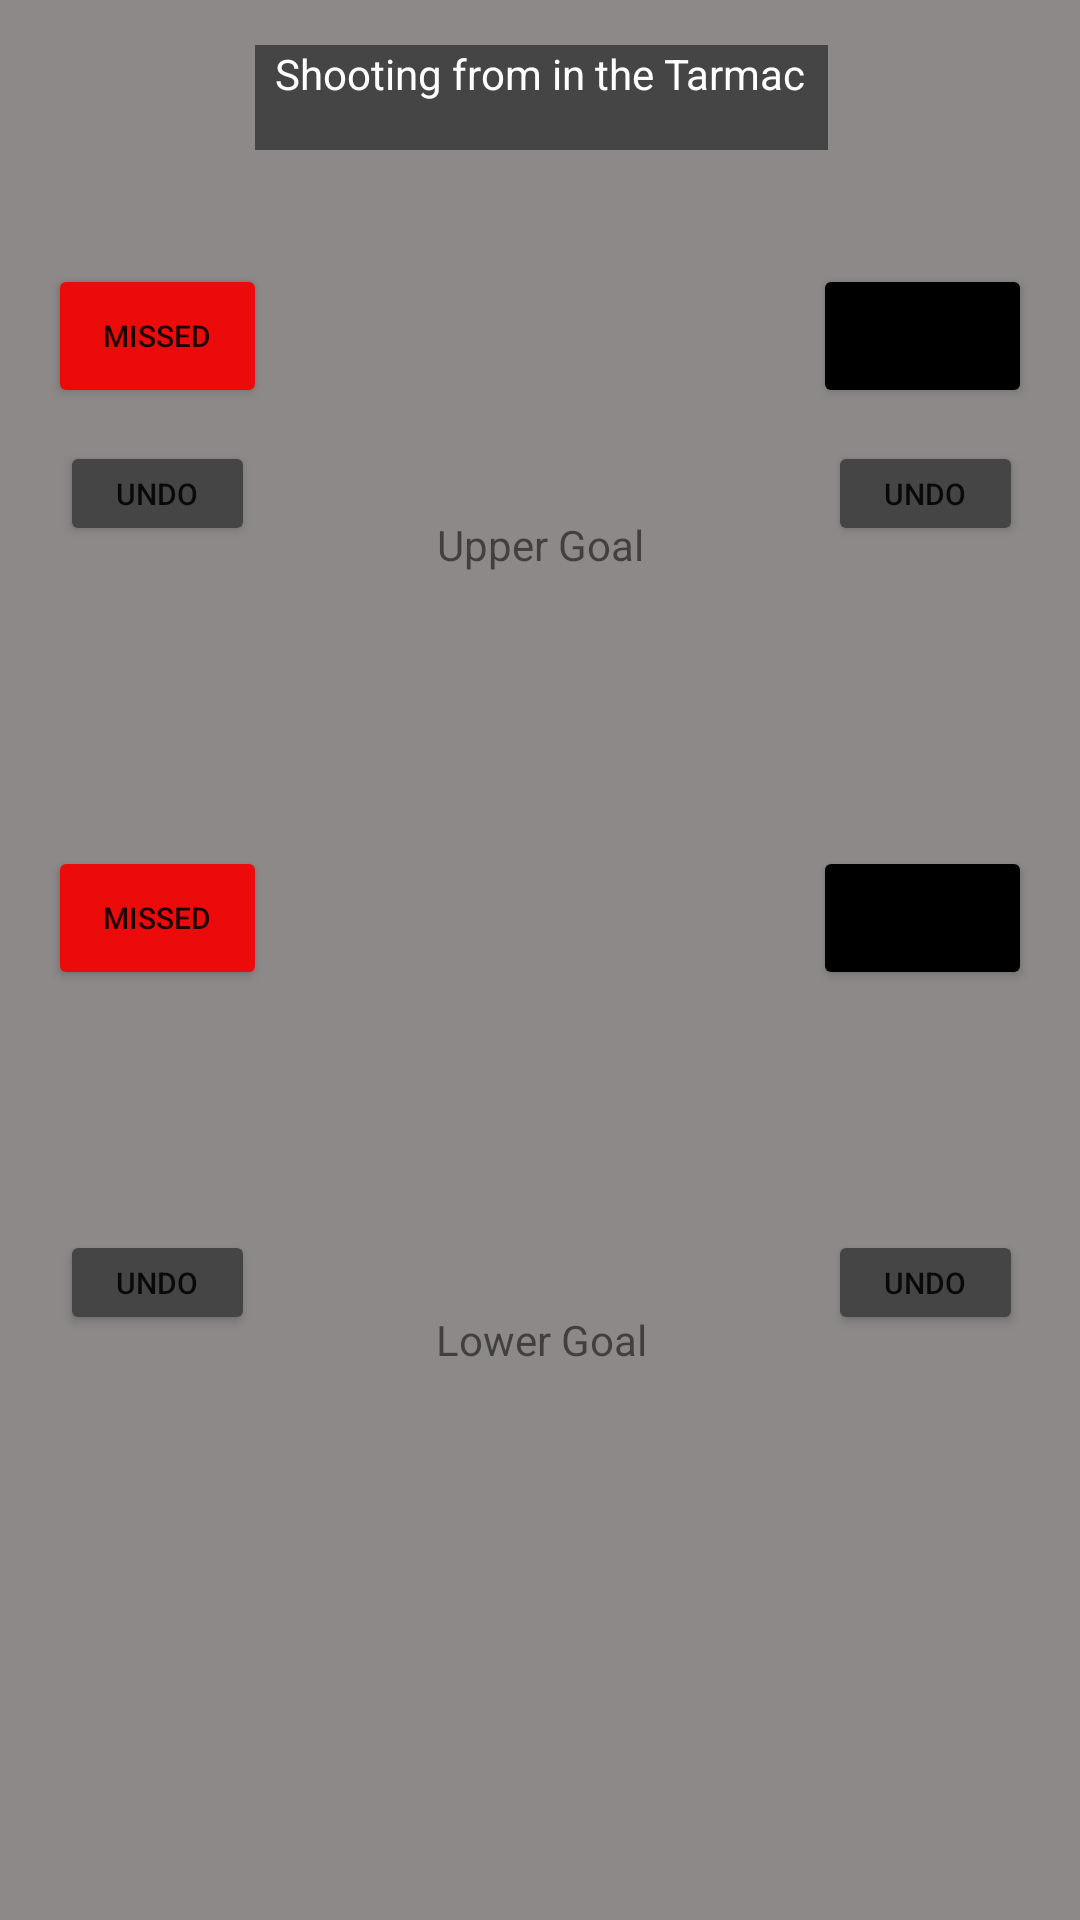

This screen was rendered from an Android layout file. Write that file and the resources it references.
<!-- AndroidManifest.xml: application theme Theme.TalonScoutingApp2022 -->
<!-- res/layout/popup_shooting_tarmac.xml -->
<?xml version="1.0" encoding="utf-8"?>
<androidx.constraintlayout.widget.ConstraintLayout xmlns:android="http://schemas.android.com/apk/res/android"
    xmlns:app="http://schemas.android.com/apk/res-auto"
    xmlns:tools="http://schemas.android.com/tools"
    android:layout_width="300dp"
    android:layout_height="500dp"
    android:background="#8E8989">

    <TextView
        android:id="@+id/upperGoalText"
        android:layout_width="wrap_content"
        android:layout_height="80dp"
        android:layout_marginStart="26dp"
        android:layout_marginTop="52dp"
        android:layout_marginEnd="26dp"
        android:layout_marginBottom="115dp"
        android:text="Upper Goal"
        app:layout_constraintBottom_toTopOf="@+id/lowerGoalText"
        app:layout_constraintEnd_toStartOf="@+id/upperGoalMade"
        app:layout_constraintStart_toEndOf="@+id/upperGoalMiss"
        app:layout_constraintTop_toBottomOf="@+id/tarmacPopupShootingInformer" />

    <TextView
        android:id="@+id/lowerGoalText"
        android:layout_width="wrap_content"
        android:layout_height="wrap_content"
        android:layout_marginStart="26dp"
        android:layout_marginEnd="25dp"
        android:layout_marginBottom="184dp"
        android:text="Lower Goal"
        app:layout_constraintBottom_toBottomOf="parent"
        app:layout_constraintEnd_toStartOf="@+id/lowerGoalMade"
        app:layout_constraintStart_toEndOf="@+id/lowerGoalMiss" />

    <Button
        android:id="@+id/upperGoalMiss"
        android:layout_width="73dp"
        android:layout_height="48dp"
        android:layout_marginStart="16dp"
        android:layout_marginTop="88dp"
        android:backgroundTint="#EC0B0B"
        android:onClick="addTarmacUpperShotMissed"
        android:text="Missed"
        android:textSize="10sp"
        app:layout_constraintStart_toStartOf="parent"
        app:layout_constraintTop_toTopOf="parent" />

    <Button
        android:id="@+id/upperGoalMade"
        android:layout_width="73dp"
        android:layout_height="48dp"
        android:layout_marginTop="88dp"
        android:layout_marginEnd="16dp"
        android:backgroundTint="#000000"
        android:onClick="addTarmacUpperShotMade"
        android:text="Goal"
        android:textSize="10sp"
        app:layout_constraintEnd_toEndOf="parent"
        app:layout_constraintTop_toTopOf="parent"
        app:strokeColor="#BDBCBC" />

    <Button
        android:id="@+id/lowerGoalMiss"
        android:layout_width="73dp"
        android:layout_height="48dp"
        android:layout_marginStart="16dp"
        android:layout_marginTop="146dp"
        android:backgroundTint="#EC0B0B"
        android:onClick="addTarmacLowerShotMissed"
        android:text="Missed"
        android:textSize="10sp"
        app:layout_constraintStart_toStartOf="parent"
        app:layout_constraintTop_toBottomOf="@+id/upperGoalMiss" />

    <Button
        android:id="@+id/lowerGoalMade"
        android:layout_width="73dp"
        android:layout_height="48dp"
        android:layout_marginTop="146dp"
        android:layout_marginEnd="16dp"
        android:backgroundTint="#000000"
        android:onClick="addTarmacLowerShotMade"
        android:text="Goal"
        android:textSize="10sp"
        app:layout_constraintEnd_toEndOf="parent"
        app:layout_constraintTop_toBottomOf="@+id/upperGoalMade" />

    <Button
        android:id="@+id/undoUpperMiss"
        android:layout_width="65dp"
        android:layout_height="35dp"
        android:layout_marginStart="20dp"
        android:layout_marginTop="11dp"
        android:layout_marginBottom="100dp"
        android:backgroundTint="#454545"
        android:onClick="undoAddTarmacUpperShotMissed"
        android:text="undo"
        android:textSize="10sp"
        app:layout_constraintBottom_toTopOf="@+id/lowerGoalMiss"
        app:layout_constraintStart_toStartOf="parent"
        app:layout_constraintTop_toBottomOf="@+id/upperGoalMiss" />

    <Button
        android:id="@+id/undoUpperMade"
        android:layout_width="65dp"
        android:layout_height="35dp"
        android:layout_marginTop="11dp"
        android:layout_marginEnd="19dp"
        android:layout_marginBottom="100dp"
        android:backgroundTint="#454545"
        android:onClick="undoAddTarmacUpperShotMade"
        android:text="undo"
        android:textSize="10sp"
        app:layout_constraintBottom_toTopOf="@+id/lowerGoalMade"
        app:layout_constraintEnd_toEndOf="parent"
        app:layout_constraintTop_toBottomOf="@+id/upperGoalMade" />

    <Button
        android:id="@+id/undoLowerMiss"
        android:layout_width="65dp"
        android:layout_height="35dp"
        android:layout_marginStart="20dp"
        android:layout_marginTop="10dp"
        android:layout_marginBottom="125dp"
        android:backgroundTint="#454545"
        android:onClick="undoAddTarmacLowerShotMissed"
        android:text="undo"
        android:textSize="10sp"
        app:layout_constraintBottom_toBottomOf="parent"
        app:layout_constraintStart_toStartOf="parent"
        app:layout_constraintTop_toBottomOf="@+id/lowerGoalMiss" />

    <Button
        android:id="@+id/undoLowerMade"
        android:layout_width="65dp"
        android:layout_height="35dp"
        android:layout_marginTop="10dp"
        android:layout_marginEnd="19dp"
        android:layout_marginBottom="125dp"
        android:backgroundTint="#454545"
        android:onClick="undoAddTarmacLowerShotMade"
        android:text="undo"
        android:textSize="10sp"
        app:layout_constraintBottom_toBottomOf="parent"
        app:layout_constraintEnd_toEndOf="parent"
        app:layout_constraintTop_toBottomOf="@+id/lowerGoalMade" />

    <TextView
        android:id="@+id/tarmacPopupShootingInformer"
        android:layout_width="191dp"
        android:layout_height="35dp"
        android:layout_marginStart="32dp"
        android:layout_marginTop="16dp"
        android:layout_marginEnd="31dp"
        android:layout_marginBottom="39dp"
        android:background="@color/greyHex"
        android:text="  Shooting from in the Tarmac"
        android:textColor="@color/white"
        app:layout_constraintBottom_toTopOf="@+id/upperGoalMiss"
        app:layout_constraintEnd_toEndOf="parent"
        app:layout_constraintStart_toStartOf="parent"
        app:layout_constraintTop_toTopOf="parent" />


</androidx.constraintlayout.widget.ConstraintLayout>
<!-- resources referenced by this layout -->
<resources>
  <color name="greyHex">#454545</color>
  <color name="white">#FFFFFFFF</color>
  <style name="Theme.TalonScoutingApp2022" parent="Theme.MaterialComponents.DayNight.DarkActionBar">
          
          <item name="colorPrimary">@color/purple_500</item>
          <item name="colorPrimaryVariant">@color/purple_700</item>
          <item name="colorOnPrimary">@color/white</item>
          
          <item name="colorSecondary">@color/teal_200</item>
          <item name="colorSecondaryVariant">@color/teal_700</item>
          <item name="colorOnSecondary">@color/black</item>
          
          <item name="android:statusBarColor" tools:targetApi="l">?attr/colorPrimaryVariant</item>
          
      </style>
  <color name="purple_500">#FF6200EE</color>
  <color name="purple_700">#FF3700B3</color>
  <color name="teal_200">#FF03DAC5</color>
  <color name="teal_700">#FF018786</color>
  <color name="black">#FF000000</color>
</resources>
